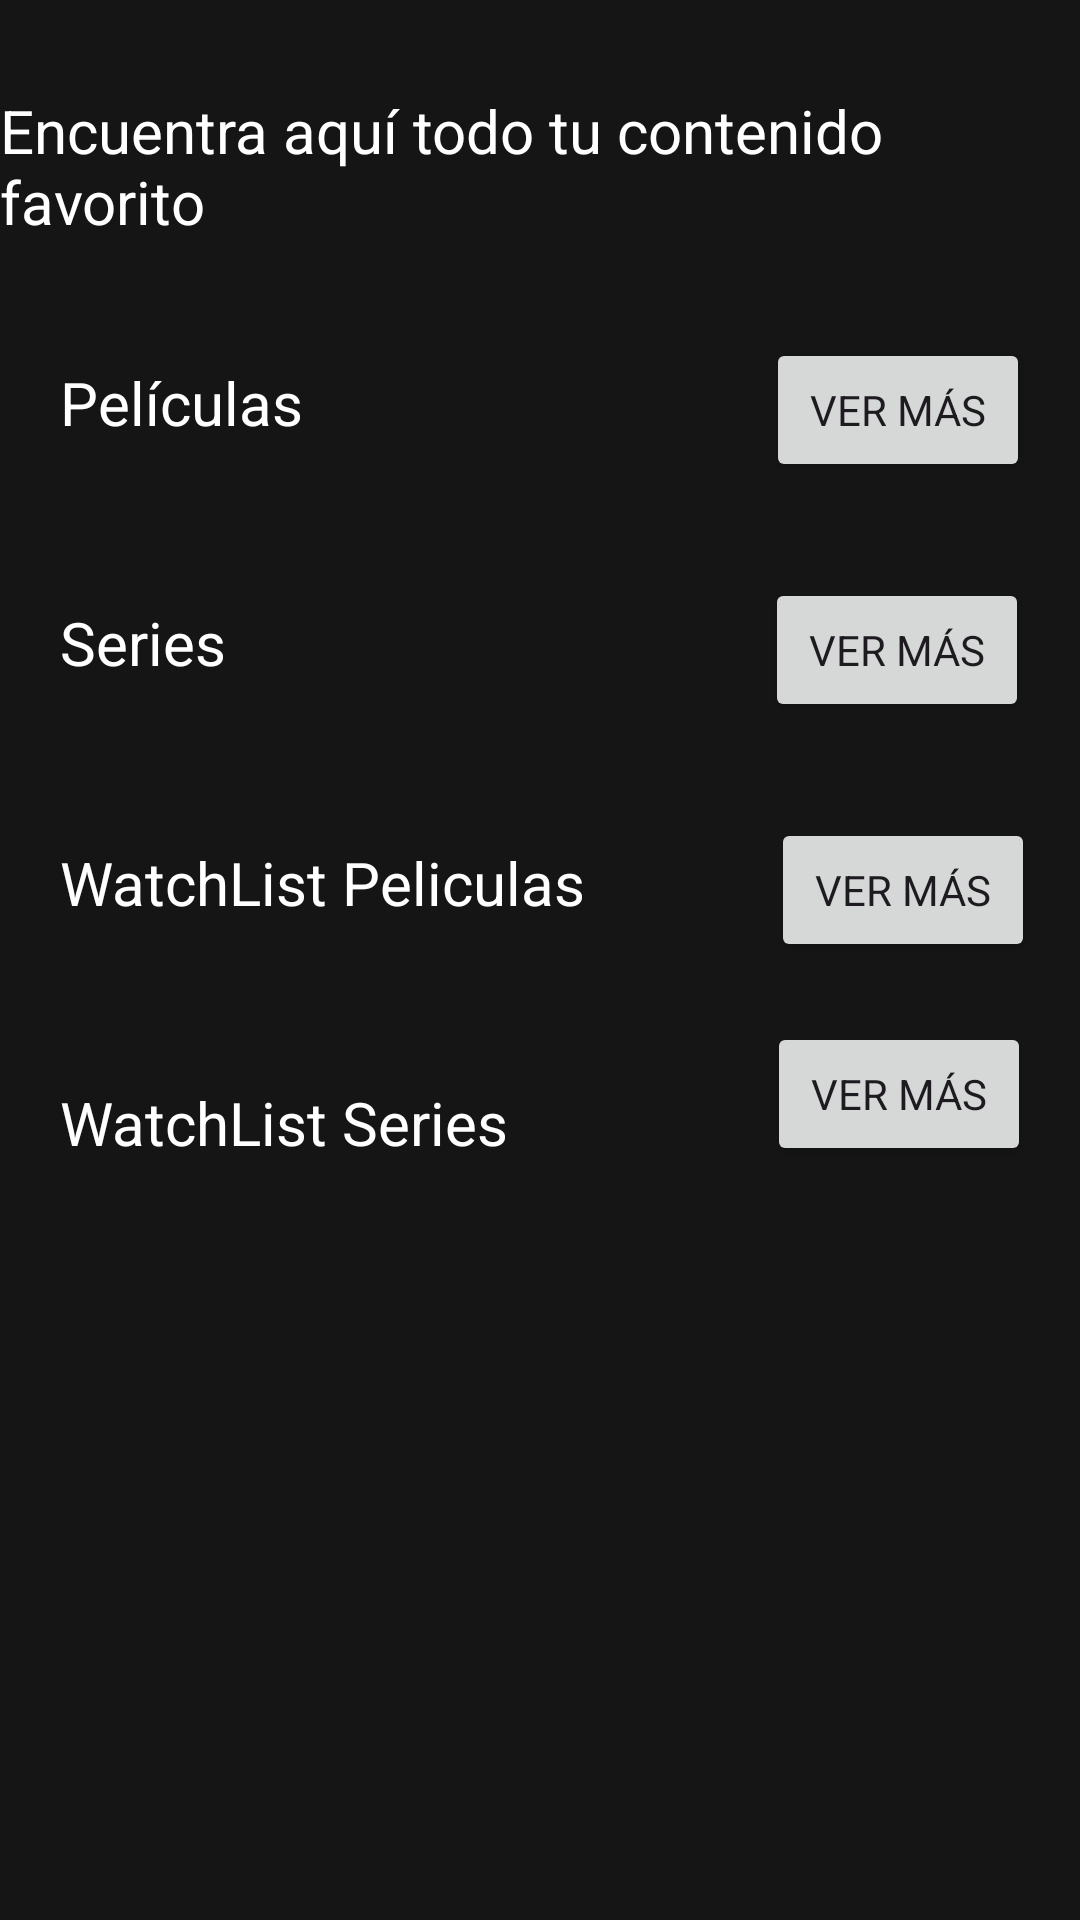

Here is an Android app screen rendered from its layout file. Give the layout XML and the strings, colors and styles it references.
<!-- AndroidManifest.xml: application theme Theme.ProyectoMovieAPI -->
<!-- res/layout/fragment_favoritos.xml -->
<?xml version="1.0" encoding="utf-8"?>
<androidx.constraintlayout.widget.ConstraintLayout xmlns:android="http://schemas.android.com/apk/res/android"
    xmlns:app="http://schemas.android.com/apk/res-auto"
    xmlns:tools="http://schemas.android.com/tools"
    android:layout_width="match_parent"
    android:layout_height="match_parent"
    android:background="#151515"
    tools:context=".ui.fragmentos.Favoritos" >

    <ScrollView
        android:layout_width="0dp"
        android:layout_height="0dp"
        app:layout_constraintBottom_toBottomOf="parent"
        app:layout_constraintEnd_toEndOf="parent"
        app:layout_constraintStart_toStartOf="parent"
        app:layout_constraintTop_toTopOf="parent">

        <androidx.constraintlayout.widget.ConstraintLayout
            android:layout_width="match_parent"
            android:layout_height="wrap_content">

            <TextView
                android:id="@+id/tvTituloFav"
                android:layout_width="wrap_content"
                android:layout_height="wrap_content"
                android:layout_marginTop="30dp"
                android:text="Encuentra aquí todo tu contenido favorito"
                android:textColor="@color/white"
                android:textSize="20sp"
                app:layout_constraintEnd_toEndOf="parent"
                app:layout_constraintStart_toStartOf="parent"
                app:layout_constraintTop_toTopOf="parent" />

            <TextView
                android:id="@+id/tvPelis"
                android:layout_width="wrap_content"
                android:layout_height="wrap_content"
                android:layout_marginStart="20dp"
                android:layout_marginTop="40dp"
                android:text="Películas"
                android:textColor="@color/white"
                android:textSize="20sp"
                app:layout_constraintStart_toStartOf="parent"
                app:layout_constraintTop_toBottomOf="@+id/tvTituloFav" />

            <Button
                android:id="@+id/btVerMas1"
                android:layout_width="wrap_content"
                android:layout_height="wrap_content"
                android:layout_marginTop="32dp"
                android:text="Ver más"
                app:layout_constraintEnd_toEndOf="parent"
                app:layout_constraintHorizontal_bias="0.903"
                app:layout_constraintStart_toEndOf="@+id/tvPelis"
                app:layout_constraintTop_toBottomOf="@+id/tvTituloFav" />

            <androidx.recyclerview.widget.RecyclerView
                android:id="@+id/rvPelis"
                android:layout_width="0dp"
                android:layout_height="wrap_content"
                android:orientation="horizontal"
                app:layout_constraintEnd_toEndOf="parent"
                app:layout_constraintHorizontal_bias="0.0"
                app:layout_constraintStart_toStartOf="parent"
                app:layout_constraintTop_toBottomOf="@+id/btVerMas1" />

            <TextView
                android:id="@+id/tvSeries"
                android:layout_width="wrap_content"
                android:layout_height="wrap_content"
                android:layout_marginStart="20dp"
                android:layout_marginTop="40dp"
                android:text="Series"
                android:textColor="@color/white"
                android:textSize="20sp"
                app:layout_constraintStart_toStartOf="parent"
                app:layout_constraintTop_toBottomOf="@+id/rvPelis" />

            <Button
                android:id="@+id/btVerMas2"
                android:layout_width="wrap_content"
                android:layout_height="wrap_content"
                android:layout_marginTop="32dp"
                android:text="Ver Más"
                app:layout_constraintEnd_toEndOf="parent"
                app:layout_constraintHorizontal_bias="0.914"
                app:layout_constraintStart_toEndOf="@+id/tvSeries"
                app:layout_constraintTop_toBottomOf="@+id/rvPelis" />

            <androidx.recyclerview.widget.RecyclerView
                android:id="@+id/rvSeries"
                android:layout_width="0dp"
                android:layout_height="wrap_content"
                app:layout_constraintEnd_toEndOf="parent"
                app:layout_constraintStart_toStartOf="parent"
                app:layout_constraintTop_toBottomOf="@+id/btVerMas2" />

            <TextView
                android:id="@+id/tvFav"
                android:layout_width="wrap_content"
                android:layout_height="wrap_content"
                android:layout_marginStart="20dp"
                android:layout_marginTop="40dp"
                android:text="WatchList Peliculas"
                android:textColor="@color/white"
                android:textSize="20sp"
                app:layout_constraintStart_toStartOf="parent"
                app:layout_constraintTop_toBottomOf="@+id/rvSeries" />

            <Button
                android:id="@+id/btVerMas3"
                android:layout_width="wrap_content"
                android:layout_height="wrap_content"
                android:layout_marginTop="32dp"
                android:text="Ver Más"
                app:layout_constraintEnd_toEndOf="parent"
                app:layout_constraintHorizontal_bias="0.805"
                app:layout_constraintStart_toEndOf="@+id/tvFav"
                app:layout_constraintTop_toBottomOf="@+id/rvSeries" />

            <androidx.recyclerview.widget.RecyclerView
                android:id="@+id/rvWLpelis"
                android:layout_width="0dp"
                android:layout_height="wrap_content"
                app:layout_constraintEnd_toEndOf="parent"
                app:layout_constraintStart_toStartOf="parent"
                app:layout_constraintTop_toBottomOf="@+id/btVerMas3" />

            <TextView
                android:id="@+id/tvFav2"
                android:layout_width="wrap_content"
                android:layout_height="wrap_content"
                android:layout_marginStart="20dp"
                android:layout_marginTop="40dp"
                android:text="WatchList Series"
                android:textColor="@color/white"
                android:textSize="20sp"
                app:layout_constraintStart_toStartOf="parent"
                app:layout_constraintTop_toBottomOf="@+id/rvWLpelis" />

            <Button
                android:id="@+id/btVerMas4"
                android:layout_width="wrap_content"
                android:layout_height="wrap_content"
                android:layout_marginTop="20dp"
                android:text="Ver Más"
                app:layout_constraintEnd_toEndOf="parent"
                app:layout_constraintHorizontal_bias="0.841"
                app:layout_constraintStart_toEndOf="@+id/tvFav2"
                app:layout_constraintTop_toBottomOf="@+id/rvWLpelis" />

            <androidx.recyclerview.widget.RecyclerView
                android:id="@+id/rvWLseries"
                android:layout_width="0dp"
                android:layout_height="wrap_content"
                app:layout_constraintBottom_toBottomOf="parent"
                app:layout_constraintEnd_toEndOf="parent"
                app:layout_constraintStart_toStartOf="parent"
                app:layout_constraintTop_toBottomOf="@+id/tvFav2" />
        </androidx.constraintlayout.widget.ConstraintLayout>
    </ScrollView>

</androidx.constraintlayout.widget.ConstraintLayout>
<!-- resources referenced by this layout -->
<resources>
  <style name="Theme.ProyectoMovieAPI" parent="Base.Theme.ProyectoMovieAPI" />
  <style name="Base.Theme.ProyectoMovieAPI" parent="Theme.Material3.DayNight.NoActionBar">
          
          <item name="colorPrimary">#151515</item>
          <item name="fontFamily">@font/inter</item>
      </style>
  <!-- not gathered from this repository: default colours our renderer supplied (Android Studio template values) -->
  <color name="white">#FFFFFFFF</color>
</resources>
